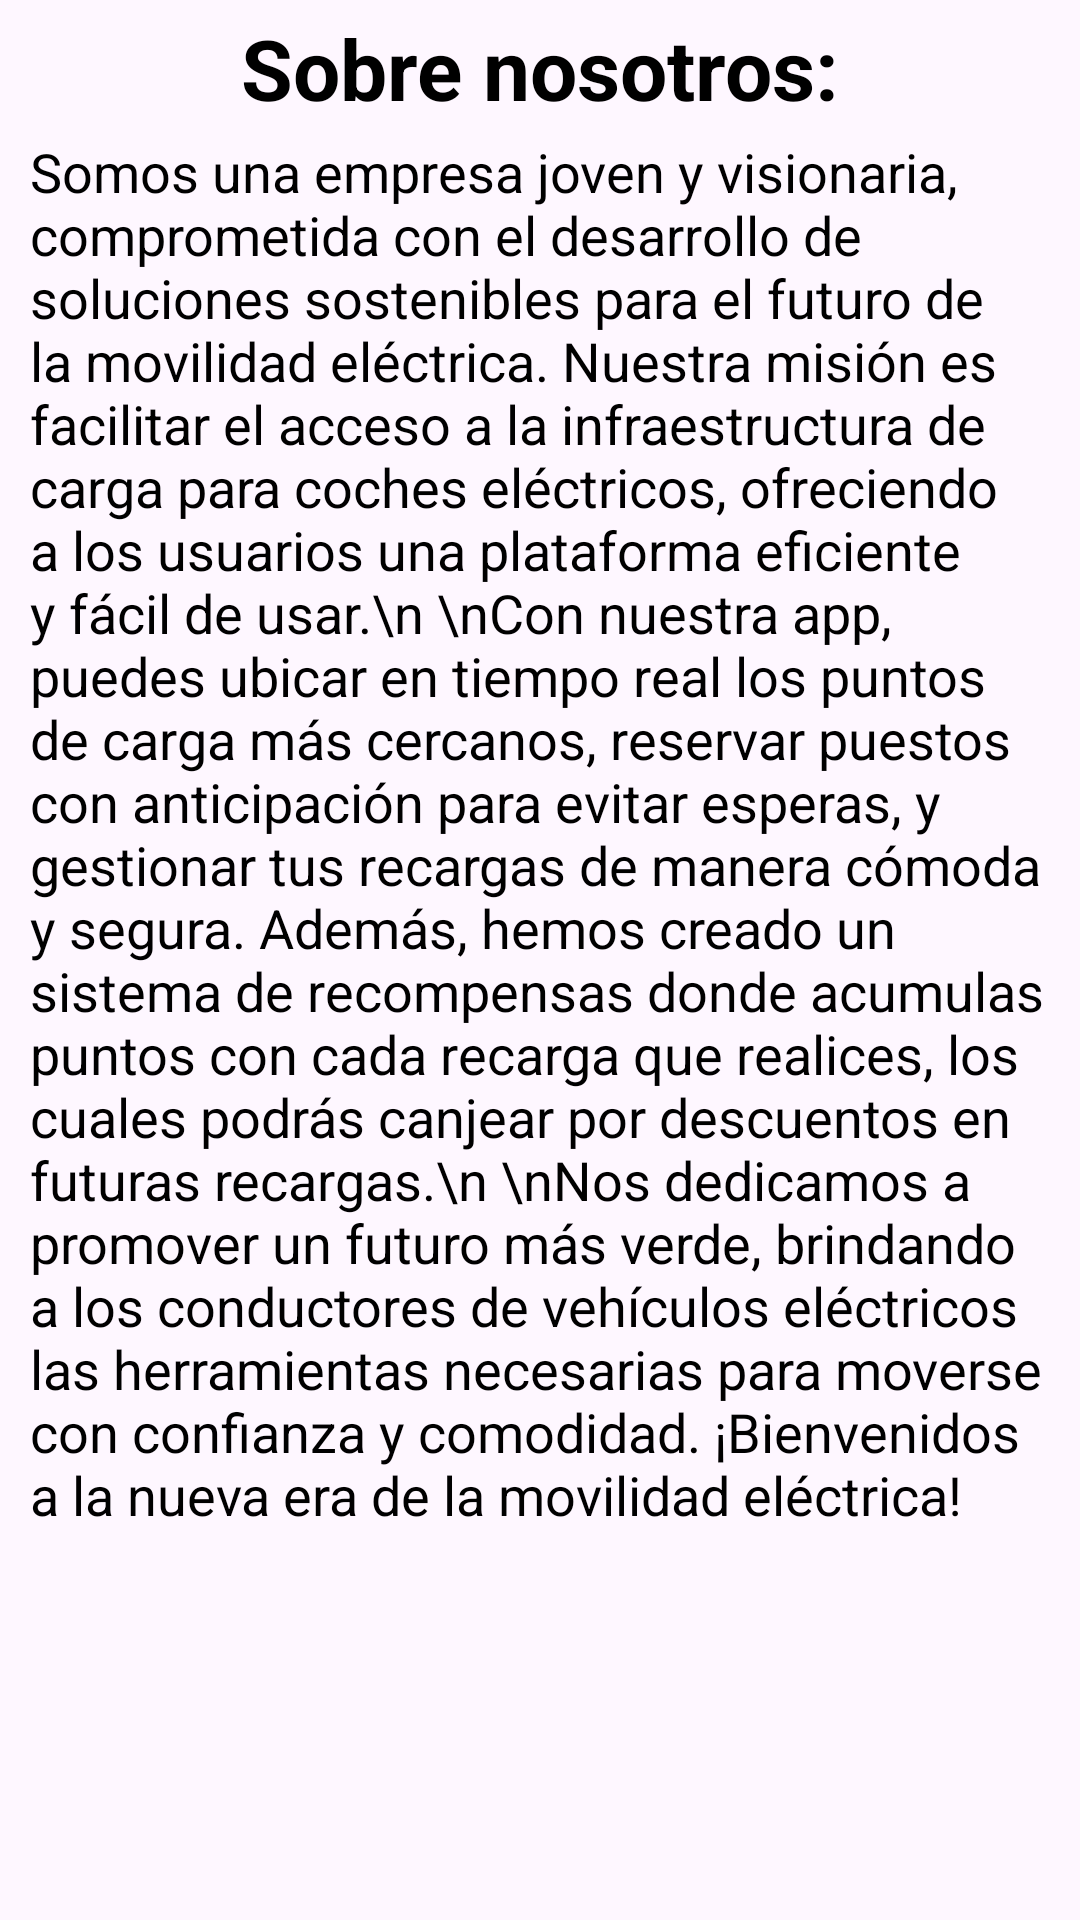

Reconstruct the res/layout file that produces this screen, plus the resources it refers to.
<!-- AndroidManifest.xml: application theme Theme.ZapStation -->
<!-- res/layout/tab_info.xml -->
<?xml version="1.0" encoding="utf-8"?>
<androidx.constraintlayout.widget.ConstraintLayout xmlns:android="http://schemas.android.com/apk/res/android"
    xmlns:tools="http://schemas.android.com/tools"
    android:layout_width="match_parent"
    android:layout_height="match_parent"
    xmlns:app="http://schemas.android.com/apk/res-auto">

    <TextView
        android:id="@+id/textView3"
        android:layout_width="wrap_content"
        android:layout_height="wrap_content"
        android:text="Sobre nosotros:"
        android:textColor="#000000"
        android:textSize="28sp"
        android:textStyle="bold"
        app:layout_constraintBottom_toTopOf="@+id/scrollView"
        app:layout_constraintEnd_toEndOf="parent"
        app:layout_constraintStart_toStartOf="parent"
        app:layout_constraintTop_toTopOf="parent" />

    <ScrollView
        android:id="@+id/scrollView"
        android:layout_width="0dp"
        android:layout_height="0dp"
        android:layout_marginStart="10dp"
        android:layout_marginTop="45dp"
        android:layout_marginEnd="10dp"
        app:layout_constraintBottom_toBottomOf="parent"
        app:layout_constraintEnd_toEndOf="parent"
        app:layout_constraintHorizontal_bias="1.0"
        app:layout_constraintStart_toStartOf="parent"
        app:layout_constraintTop_toTopOf="parent"
        app:layout_constraintVertical_bias="0.0">


        <TextView
            android:id="@+id/textView"
            android:layout_width="match_parent"
            android:layout_height="wrap_content"
            android:gravity="center"
            android:text="Somos una empresa joven y visionaria, comprometida con el desarrollo de soluciones sostenibles para el futuro de la movilidad eléctrica. Nuestra misión es facilitar el acceso a la infraestructura de carga para coches eléctricos, ofreciendo a los usuarios una plataforma eficiente y fácil de usar.\n \nCon nuestra app, puedes ubicar en tiempo real los puntos de carga más cercanos, reservar puestos con anticipación para evitar esperas, y gestionar tus recargas de manera cómoda y segura. Además, hemos creado un sistema de recompensas donde acumulas puntos con cada recarga que realices, los cuales podrás canjear por descuentos en futuras recargas.\n \nNos dedicamos a promover un futuro más verde, brindando a los conductores de vehículos eléctricos las herramientas necesarias para moverse con confianza y comodidad. ¡Bienvenidos a la nueva era de la movilidad eléctrica!"
            android:textAlignment="textStart"
            android:textColor="#000000"
            android:textSize="18sp" />

    </ScrollView>

</androidx.constraintlayout.widget.ConstraintLayout>
<!-- resources referenced by this layout -->
<resources>
  <style name="Theme.ZapStation" parent="Base.Theme.ZapStation" />
  <style name="Base.Theme.ZapStation" parent="Theme.Material3.DayNight.NoActionBar">
          
          <item name="colorPrimary">#083ECC</item> 
          <item name="colorPrimaryDark">#083ECC</item>
      </style>
</resources>
